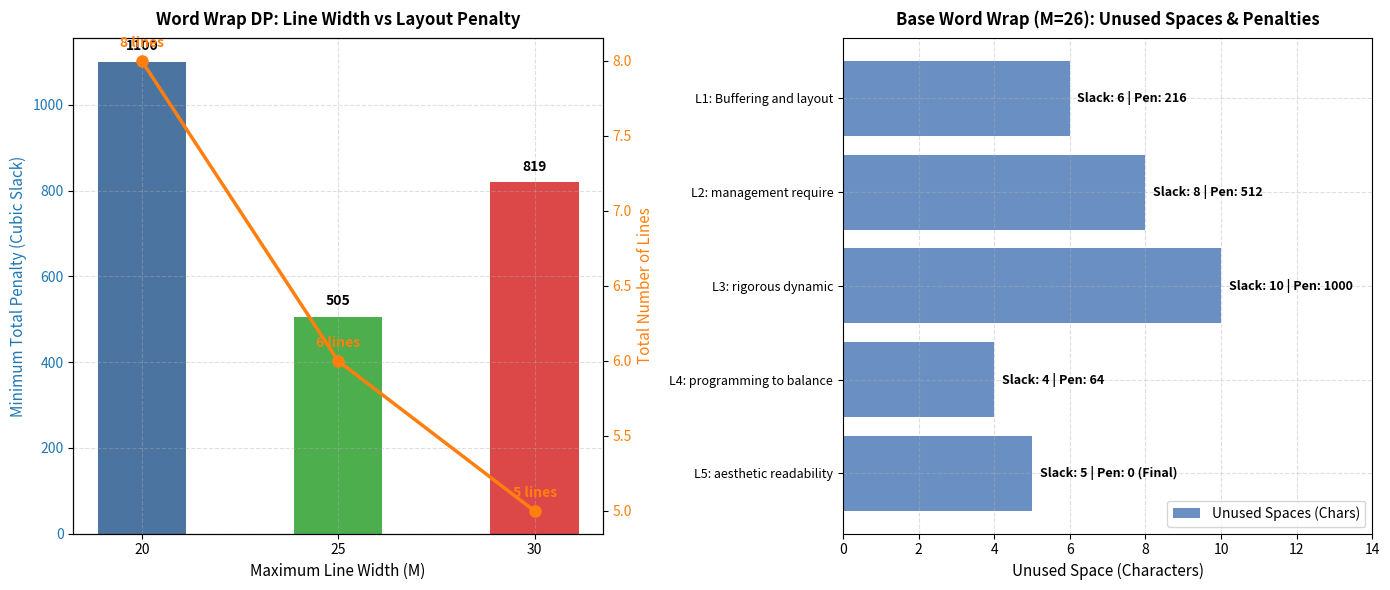

Write Python code to recreate this figure. (Note: this script raises an exception after producing the figure.)
"""
================================================================================
SIMATS ENGINEERING - DEPARTMENT OF COMPUTER SCIENCE AND ENGINEERING
CO4 ASSIGNMENT 4B - VISUAL GRAPHICS & SCREENSHOT GENERATOR
Author: SANJAI S (Reg. No: 192511018)
================================================================================
Generates high-resolution visualization figures and charts for Tasks 1 to 6
and saves them directly into the respective Source_Code/Task_X/ directories.
"""

import os
import matplotlib
matplotlib.use('Agg')
import matplotlib.pyplot as plt
import numpy as np

BASE_DIR = r"C:\Users\SANJAI\.gemini\antigravity\scratch\CSA0608-DAA\CO4_Assignment_4B"

def generate_task1_visual():
    path = os.path.join(BASE_DIR, "Source_Code", "Task_1", "task1_word_wrap_analysis.png")
    fig, (ax1, ax2) = plt.subplots(1, 2, figsize=(14, 6))
    
    # Left: Line Width vs Penalty and Line Count
    widths = [20, 25, 30]
    penalties = [1100, 505, 819]
    line_counts = [8, 6, 5]
    
    color = '#1f77b4'
    ax1.set_title("Word Wrap DP: Line Width vs Layout Penalty", fontsize=12, fontweight='bold', pad=10)
    ax1.set_xlabel("Maximum Line Width (M)", fontsize=11)
    ax1.set_ylabel("Minimum Total Penalty (Cubic Slack)", color=color, fontsize=11)
    bars = ax1.bar([str(w) for w in widths], penalties, color=['#2b5c8f', '#2ca02c', '#d62728'], width=0.45, alpha=0.85)
    ax1.tick_params(axis='y', labelcolor=color)
    for bar in bars:
        yval = bar.get_height()
        ax1.text(bar.get_x() + bar.get_width()/2.0, yval + 20, f"{int(yval)}", ha='center', va='bottom', fontweight='bold')
    
    ax1_twin = ax1.twinx()
    color2 = '#ff7f0e'
    ax1_twin.set_ylabel("Total Number of Lines", color=color2, fontsize=11)
    ax1_twin.plot([str(w) for w in widths], line_counts, color=color2, marker='o', linewidth=2.5, markersize=8)
    ax1_twin.tick_params(axis='y', labelcolor=color2)
    for i, txt in enumerate(line_counts):
        ax1_twin.annotate(f"{txt} lines", ([str(w) for w in widths][i], txt), textcoords="offset points", xytext=(0,10), ha='center', fontweight='bold', color=color2)
    ax1.grid(True, linestyle='--', alpha=0.4)

    # Right: Line-by-Line Slack Breakdown for Base Case (M=26)
    lines_base = ["L1: Buffering and layout", "L2: management require", "L3: rigorous dynamic", "L4: programming to balance", "L5: aesthetic readability"]
    slack_base = [6, 8, 10, 4, 5]
    penalty_base = [216, 512, 1000, 64, 0]
    
    y_pos = np.arange(len(lines_base))
    ax2.set_title("Base Word Wrap (M=26): Unused Spaces & Penalties", fontsize=12, fontweight='bold', pad=10)
    ax2.barh(y_pos, slack_base, color='#4575b4', alpha=0.8, label='Unused Spaces (Chars)')
    ax2.set_yticks(y_pos)
    ax2.set_yticklabels(lines_base, fontsize=9)
    ax2.invert_yaxis()
    ax2.set_xlabel("Unused Space (Characters)", fontsize=11)
    
    for i, v in enumerate(slack_base):
        pen_str = f"Slack: {v} | Pen: {penalty_base[i]}" if i < 4 else f"Slack: {v} | Pen: 0 (Final)"
        ax2.text(v + 0.2, i, pen_str, va='center', fontsize=9, fontweight='bold')
    ax2.set_xlim(0, 14)
    ax2.grid(True, linestyle='--', alpha=0.4)
    ax2.legend(loc='lower right')

    plt.tight_layout()
    plt.savefig(path, dpi=200)
    plt.close()
    print(f"Generated: {path}")

def generate_task2_visual():
    path = os.path.join(BASE_DIR, "Source_Code", "Task_2", "task2_knapsack_comparison.png")
    fig, (ax1, ax2) = plt.subplots(1, 2, figsize=(14, 6))

    # Left: Normal Fractional Knapsack Packing
    items = ["PKG-A", "PKG-B", "PKG-C", "PKG-D", "PKG-E"]
    ratios = [6.0, 5.0, 4.0, 3.0, 2.0]
    fractions = [1.0, 1.0, 1.0, 0.0, 0.0]
    
    ax1.set_title("Task 2.1: Greedy Fractional Packing (Capacity = 60 kg)", fontsize=12, fontweight='bold', pad=10)
    bars1 = ax1.bar(items, ratios, color=['#1b9e77', '#1b9e77', '#1b9e77', '#d95f02', '#d95f02'], alpha=0.85)
    ax1.set_ylabel("Value-to-Weight Ratio ($/kg)", fontsize=11)
    ax1.set_xlabel("Freight Item Catalog (Sorted by Density)", fontsize=11)
    ax1.axhline(y=4.0, color='r', linestyle='--', label='Cutoff Ratio (Greedy Threshold = 4.0 $/kg)')
    
    for i, bar in enumerate(bars1):
        status = "LOADED (100%)" if fractions[i] == 1.0 else "EXCLUDED"
        ax1.text(bar.get_x() + bar.get_width()/2.0, bar.get_height() + 0.15, f"{status}\n({bar.get_height():.1f} $/kg)", ha='center', va='bottom', fontsize=8, fontweight='bold')
    ax1.set_ylim(0, 7.5)
    ax1.grid(True, linestyle='--', alpha=0.4)
    ax1.legend(loc='upper right')

    # Right: Adversarial 0/1 Counterexample (Greedy Trap vs DP)
    strategies = ["Greedy 0/1 Heuristic\n(Committed Item-1 first)", "Dynamic Programming 0/1\n(Global Optimum)"]
    values = [160.0, 220.0]
    weights = [30.0, 50.0]
    
    ax2.set_title("Task 2.2: Breaking Greedy Intuition (Capacity = 50 kg)", fontsize=12, fontweight='bold', pad=10)
    bars2 = ax2.bar(strategies, values, color=['#e41a1c', '#377eb8'], width=0.5, alpha=0.85)
    ax2.set_ylabel("Total Value Achieved ($)", fontsize=11)
    
    for bar, wt in zip(bars2, weights):
        yval = bar.get_height()
        ax2.text(bar.get_x() + bar.get_width()/2.0, yval + 5, f"${yval:.0f}\n(Wt: {wt:.0f} / 50 kg)", ha='center', va='bottom', fontweight='bold', fontsize=10)
        
    ax2.annotate("Suboptimality Gap: $60 (27.3% Loss)\nGreedy trapped by high-ratio Item-1",
                 xy=(0, 160), xytext=(0.1, 190),
                 arrowprops=dict(facecolor='black', shrink=0.08, width=1.5, headwidth=8),
                 fontsize=9, fontweight='bold', bbox=dict(boxstyle="round,pad=0.3", fc="#ffeda0", ec="black"))
    ax2.set_ylim(0, 260)
    ax2.grid(True, linestyle='--', alpha=0.4)

    plt.tight_layout()
    plt.savefig(path, dpi=200)
    plt.close()
    print(f"Generated: {path}")

def generate_task3_visual():
    path = os.path.join(BASE_DIR, "Source_Code", "Task_3", "task3_routing_analysis.png")
    fig, (ax1, ax2) = plt.subplots(1, 2, figsize=(14, 6))

    # Left: Stage A vs Stage B Distance Discrepancy
    nodes = ['A', 'B', 'C', 'D', 'E', 'F', 'G', 'H']
    dijk_stage_b = [0.0, 2.0, 5.0, 3.0, 7.0, 7.0, 9.0, 12.0]
    bf_stage_b   = [0.0, 2.0, 5.0, 1.0, 7.0, 5.0, 7.0, 10.0]

    x = np.arange(len(nodes))
    width = 0.35
    
    ax1.set_title("Stage B: Dijkstra Failure vs Bellman-Ford (Edge E->D = -6.0)", fontsize=12, fontweight='bold', pad=10)
    rects1 = ax1.bar(x - width/2, dijk_stage_b, width, label='Dijkstra (Greedy Defect)', color='#d95f02', alpha=0.85)
    rects2 = ax1.bar(x + width/2, bf_stage_b, width, label='Bellman-Ford (Exact Optimum)', color='#2ca02c', alpha=0.85)
    
    ax1.set_xlabel("Target Vertices", fontsize=11)
    ax1.set_ylabel("Shortest Path Distance from Source A", fontsize=11)
    ax1.set_xticks(x)
    ax1.set_xticklabels(nodes)
    ax1.legend(loc='upper left')
    ax1.grid(True, linestyle='--', alpha=0.4)
    
    # Highlight nodes where Dijkstra failed
    for i in [3, 5, 6, 7]:
        ax1.annotate("FAIL", xy=(x[i] - width/2, dijk_stage_b[i]), xytext=(x[i] - width/2, dijk_stage_b[i] + 1.0),
                     ha='center', fontsize=8, fontweight='bold', color='red')

    # Right: Stage D Floyd All-Pairs Shortest Path Heatmap
    D_floyd = np.array([
        [0.0,  2.0,  5.0,  3.0,  7.0,  7.0,  9.0, 12.0],
        [np.nan, 0.0, np.nan, 1.0, np.nan, 5.0, 7.0, 10.0],
        [np.nan, np.nan, 0.0, np.nan, 2.0, 7.0, 9.0, 12.0],
        [np.nan, np.nan, np.nan, 0.0, np.nan, 4.0, 6.0, 9.0],
        [np.nan, np.nan, np.nan, np.nan, 0.0, 5.0, 7.0, 10.0],
        [np.nan, np.nan, np.nan, np.nan, np.nan, 0.0, 2.0, 5.0],
        [np.nan, np.nan, np.nan, np.nan, np.nan, np.nan, 0.0, 3.0],
        [np.nan, np.nan, np.nan, np.nan, np.nan, np.nan, np.nan, 0.0]
    ])
    
    cax = ax2.imshow(np.nan_to_num(D_floyd, nan=20.0), cmap='viridis_r', interpolation='nearest')
    ax2.set_title("Stage D: Floyd's All-Pairs Shortest Path Distance Matrix", fontsize=12, fontweight='bold', pad=10)
    ax2.set_xticks(np.arange(len(nodes)))
    ax2.set_yticks(np.arange(len(nodes)))
    ax2.set_xticklabels(nodes)
    ax2.set_yticklabels(nodes)
    
    for i in range(len(nodes)):
        for j in range(len(nodes)):
            val = D_floyd[i, j]
            txt = f"{val:.0f}" if not np.isnan(val) else "INF"
            txt_color = "white" if not np.isnan(val) and val > 6 else "black"
            ax2.text(j, i, txt, ha="center", va="center", color=txt_color, fontsize=8, fontweight='bold')
    fig.colorbar(cax, ax=ax2, label="Shortest Distance (Units)")

    plt.tight_layout()
    plt.savefig(path, dpi=200)
    plt.close()
    print(f"Generated: {path}")

def generate_task4_visual():
    path = os.path.join(BASE_DIR, "Source_Code", "Task_4", "task4_assembly_line_route.png")
    fig, ax = plt.subplots(figsize=(14, 6))

    # Assembly line schematic: Line 1 (y=2), Line 2 (y=1)
    stations = [1, 2, 3, 4, 5, 6]
    a1 = [7, 9, 3, 4, 8, 4]
    a2 = [8, 5, 6, 4, 5, 7]
    route = [1, 2, 1, 2, 2, 1] # Optimal route lines
    
    ax.set_title("Task 4: Dynamic Programming Assembly Line Scheduling Flow (Optimal Route)", fontsize=13, fontweight='bold', pad=15)
    
    # Plot stations
    for s in stations:
        # Line 1 station node
        col1 = '#2ca02c' if route[s - 1] == 1 else '#aec7e8'
        ax.scatter(s, 2, s=900, color=col1, edgecolors='black', linewidth=1.5, zorder=4)
        ax.text(s, 2, f"S1,{s}\n({a1[s-1]})", ha='center', va='center', fontweight='bold', fontsize=8, zorder=5)

        # Line 2 station node
        col2 = '#2ca02c' if route[s - 1] == 2 else '#aec7e8'
        ax.scatter(s, 1, s=900, color=col2, edgecolors='black', linewidth=1.5, zorder=4)
        ax.text(s, 1, f"S2,{s}\n({a2[s-1]})", ha='center', va='center', fontweight='bold', fontsize=8, zorder=5)
        
    # Draw horizontal sequential edges
    for s in range(1, 6):
        ax.plot([s, s+1], [2, 2], color='#cccccc', linestyle='--', linewidth=1.5, zorder=1)
        ax.plot([s, s+1], [1, 1], color='#cccccc', linestyle='--', linewidth=1.5, zorder=1)
        # Cross transfers
        ax.plot([s, s+1], [2, 1], color='#fed9a6', linestyle=':', linewidth=1.2, zorder=1)
        ax.plot([s, s+1], [1, 2], color='#fed9a6', linestyle=':', linewidth=1.2, zorder=1)

    # Highlight optimal route sequence
    route_coords = []
    # Entry
    ax.scatter(0, 2, s=400, color='#ff7f0e', edgecolors='black', zorder=4)
    ax.text(0, 2, "Entry 1\n(e1=2)", ha='center', va='center', fontsize=7, fontweight='bold')
    ax.scatter(0, 1, s=400, color='#aec7e8', edgecolors='black', zorder=4)
    ax.text(0, 1, "Entry 2\n(e2=4)", ha='center', va='center', fontsize=7, fontweight='bold')
    
    # Exit
    ax.scatter(7, 2, s=400, color='#ff7f0e', edgecolors='black', zorder=4)
    ax.text(7, 2, "Exit 1\n(x1=3)", ha='center', va='center', fontsize=7, fontweight='bold')
    ax.scatter(7, 1, s=400, color='#aec7e8', edgecolors='black', zorder=4)
    ax.text(7, 1, "Exit 2\n(x2=2)", ha='center', va='center', fontsize=7, fontweight='bold')
    
    # Trace optimal green path
    opt_pts = [(0, 2), (1, 1), (2, 2), (3, 1), (4, 2), (5, 2), (6, 1), (7, 2)]
    # wait: route is [1, 2, 1, 2, 2, 1] -> station 1 on line 1, station 2 on line 2, etc.
    opt_pts = [(0, 2)] + [(s, 2 if route[s-1]==1 else 1) for s in stations] + [(7, 2)]
    
    for i in range(len(opt_pts) - 1):
        x1_pt, y1_pt = opt_pts[i]
        x2_pt, y2_pt = opt_pts[i+1]
        ax.annotate('', xy=(x2_pt, y2_pt), xytext=(x1_pt, y1_pt),
                    arrowprops=dict(facecolor='#2ca02c', edgecolor='#1b7837', width=3, headwidth=10, shrink=0.15),
                    zorder=3)

    ax.set_xlim(-0.8, 7.8)
    ax.set_ylim(0.4, 2.6)
    ax.set_yticks([1, 2])
    ax.set_yticklabels(["Line 2", "Line 1"], fontsize=12, fontweight='bold')
    ax.set_xticks(range(8))
    ax.set_xticklabels(["Entry", "Station 1", "Station 2", "Station 3", "Station 4", "Station 5", "Station 6", "Exit"], fontsize=10)
    ax.grid(True, linestyle='--', alpha=0.3)
    
    ax.text(3.5, 0.55, "Minimum Total Production Time = 38 Time Units\nGreen Path: Entry -> L1-S1 -> Transfer -> L2-S2 -> Transfer -> L1-S3 -> Transfer -> L2-S4 -> L2-S5 -> Transfer -> L1-S6 -> Exit",
            ha='center', fontsize=10, fontweight='bold', bbox=dict(boxstyle="round,pad=0.5", fc="#e5f5e0", ec="#31a354"))

    plt.tight_layout()
    plt.savefig(path, dpi=200)
    plt.close()
    print(f"Generated: {path}")

def generate_task5_visual():
    path = os.path.join(BASE_DIR, "Source_Code", "Task_5", "task5_mst_comparison.png")
    fig, (ax1, ax2) = plt.subplots(1, 2, figsize=(14, 6))

    # Left: Algorithm Comparison on Multiple MST Graph
    algs = ["Kruskal's Algorithm", "Prim's Algorithm", "Borůvka's Algorithm"]
    costs = [19.0, 19.0, 19.0]
    edge_counts = [7, 7, 7]
    
    ax1.set_title("Task 5.2: MST Algorithm Cost Equivalence on Stressed Graph", fontsize=12, fontweight='bold', pad=10)
    bars = ax1.bar(algs, costs, color=['#386cb0', '#f0027f', '#7fc97f'], width=0.45, alpha=0.85)
    ax1.set_ylabel("Total Minimum Spanning Tree Weight", fontsize=11)
    ax1.set_ylim(0, 24)
    for bar in bars:
        ax1.text(bar.get_x() + bar.get_width()/2.0, bar.get_height() + 0.4, f"Cost = {bar.get_height():.1f}\n(7 Edges)", ha='center', va='bottom', fontweight='bold')
    ax1.grid(True, linestyle='--', alpha=0.4)

    # Right: Edge Selection Discrepancy Breakdown
    krus_edges = ['(D,E)', '(B,C)', '(A,C)', '(F,G)', '(E,F)', '(G,H)', '(B,D)']
    prim_edges = ['(A,B)', '(A,C)', '(B,D)', '(D,E)', '(E,F)', '(F,G)', '(F,H)']
    
    ax2.set_title("Edge Set Divergence (Equal Cost = 19.0)", fontsize=12, fontweight='bold', pad=10)
    ax2.axis('off')
    
    table_data = [
        ["Attribute / Metric", "Kruskal's Algorithm", "Prim's Algorithm", "Borůvka's Algorithm"],
        ["Next Safe Edge", "Lightest globally non-cyclical", "Lightest cross-cut from tree", "Cheapest incident per component"],
        ["Tie-Breaker Used", "Global input edge list order", "Priority queue insertion order", "Component contraction ID"],
        ["Cycle A-B-C Choice", "(B-C: 2.0) and (A-C: 2.0)", "(A-B: 2.0) and (A-C: 2.0)", "(B-C: 2.0) and (A-C: 2.0)"],
        ["Node H Tie Choice", "(G-H: 4.0)", "(F-H: 4.0)", "(G-H: 4.0)"],
        ["Identical Edge Set?", "Baseline Match", "DIVERGENT (Valid)", "Matches Kruskal"],
        ["Total Weight", "19.0 (Exact)", "19.0 (Exact)", "19.0 (Exact)"]
    ]
    table = ax2.table(cellText=table_data, loc='center', cellLoc='center')
    table.auto_set_font_size(False)
    table.set_fontsize(9)
    table.scale(1.0, 1.8)
    
    for (row, col), cell in table.get_celld().items():
        if row == 0:
            cell.set_facecolor('#2b5c8f')
            cell.set_text_props(color='white', fontweight='bold')
        elif row in [3, 4, 5]:
            cell.set_facecolor('#fff7bc')
        else:
            cell.set_facecolor('#f7f7f7' if row % 2 == 0 else '#ffffff')

    plt.tight_layout()
    plt.savefig(path, dpi=200)
    plt.close()
    print(f"Generated: {path}")

def generate_task6_visual():
    path = os.path.join(BASE_DIR, "Source_Code", "Task_6", "task6_tsp_state_growth.png")
    fig, (ax1, ax2) = plt.subplots(1, 2, figsize=(14, 6))

    # Left: State Space Growth Curve (N = 4 to 10)
    n_vals = [4, 5, 6, 7, 8, 9, 10]
    dp_states = [19, 57, 171, 493, 1359, 3601, 9235]
    brute_force_perms = [6, 24, 120, 720, 5040, 40320, 362880]

    ax1.set_title("Task 6.5: TSP State-Space Growth (Held-Karp vs Brute Force)", fontsize=12, fontweight='bold', pad=10)
    ax1.plot(n_vals, dp_states, marker='s', color='#2ca02c', linewidth=2.5, label='Held-Karp DP States: O(N^2 * 2^N)')
    ax1.plot(n_vals, brute_force_perms, marker='o', color='#d62728', linestyle='--', linewidth=2.5, label='Exhaustive Brute Force: (N-1)!')
    ax1.set_yscale('log')
    ax1.set_xlabel("Number of Locations (N)", fontsize=11)
    ax1.set_ylabel("Evaluations / States (Log Scale)", fontsize=11)
    ax1.grid(True, which="both", ls="--", alpha=0.4)
    ax1.legend(loc='upper left')
    
    for i, (nv, sv) in enumerate(zip(n_vals, dp_states)):
        if nv in [4, 7, 10]:
            ax1.annotate(f"{sv:,}", (nv, sv), textcoords="offset points", xytext=(0,10), ha='center', fontweight='bold', color='#2ca02c')

    # Right: Optimal 7-Node Last-Mile Delivery Route
    # 2D coordinates for visual route map
    coords = {
        "Central-Hub": (0, 0),
        "Loc-A": (2, 4),
        "Loc-B": (5, 5),
        "Loc-C": (8, 2),
        "Loc-D": (3, -3),
        "Loc-E": (6, -1),
        "Loc-F": (9, -4)
    }
    
    tour = ["Central-Hub", "Loc-D", "Loc-E", "Loc-F", "Loc-C", "Loc-B", "Loc-A", "Central-Hub"]
    
    ax2.set_title("Task 6.3: Optimal Last-Mile Tour (N=7 Nodes, Cost=75.0 km)", fontsize=12, fontweight='bold', pad=10)
    
    # Plot edges
    for i in range(len(tour) - 1):
        u = tour[i]
        v = tour[i + 1]
        x1, y1 = coords[u]
        x2, y2 = coords[v]
        ax2.annotate('', xy=(x2, y2), xytext=(x1, y1),
                    arrowprops=dict(facecolor='#1f77b4', edgecolor='#08519c', width=2.5, headwidth=9, shrink=0.1),
                    zorder=2)
                    
    # Plot nodes
    for name, (x, y) in coords.items():
        is_hub = (name == "Central-Hub")
        col = '#d62728' if is_hub else '#2ca02c'
        ax2.scatter(x, y, s=500 if is_hub else 350, color=col, edgecolors='black', linewidth=1.5, zorder=3)
        ax2.text(x, y + 0.6, name, ha='center', va='bottom', fontweight='bold', fontsize=9)

    ax2.set_xlim(-1.5, 10.5)
    ax2.set_ylim(-5.5, 6.5)
    ax2.grid(True, linestyle='--', alpha=0.4)
    ax2.set_xlabel("East-West Coordinate (km)", fontsize=11)
    ax2.set_ylabel("North-South Coordinate (km)", fontsize=11)

    plt.tight_layout()
    plt.savefig(path, dpi=200)
    plt.close()
    print(f"Generated: {path}")

if __name__ == "__main__":
    generate_task1_visual()
    generate_task2_visual()
    generate_task3_visual()
    generate_task4_visual()
    generate_task5_visual()
    generate_task6_visual()
    print("All CO4 Assignment 4B visuals generated successfully!")
